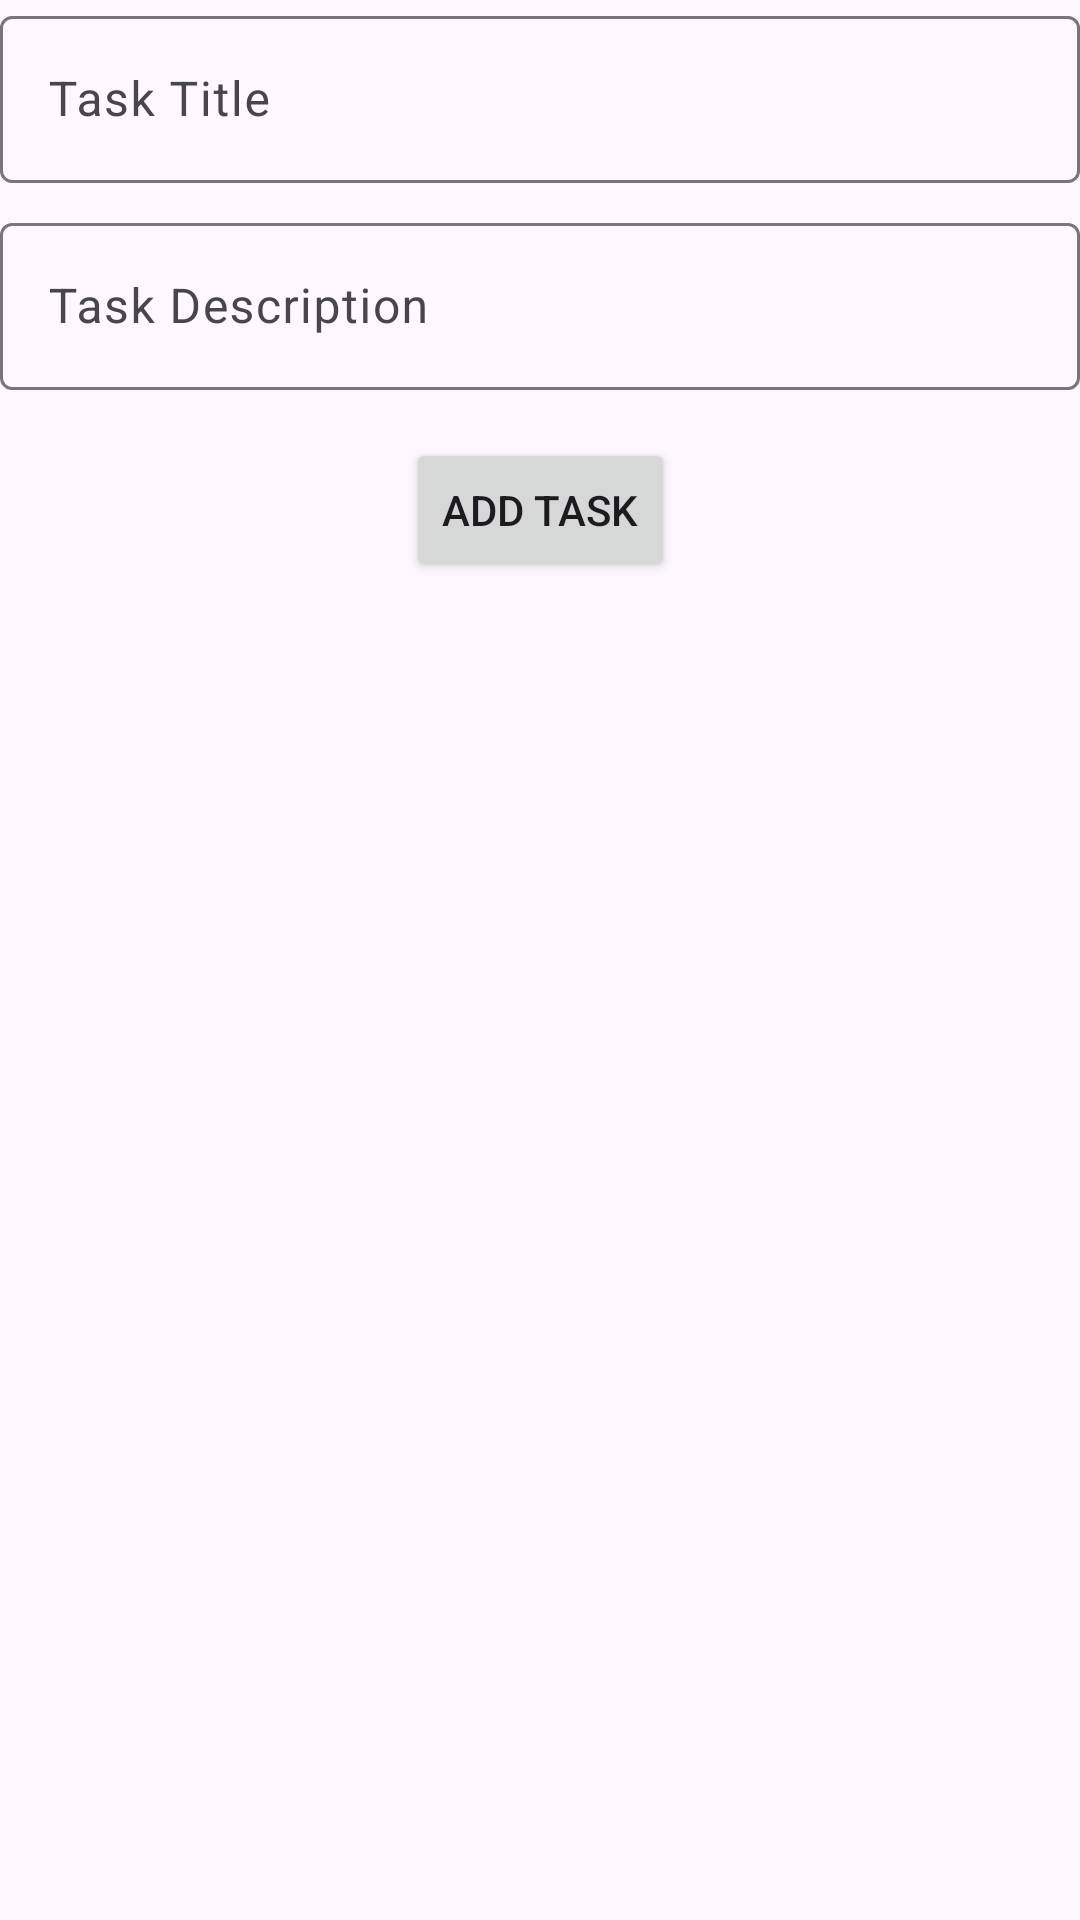

Reconstruct the res/layout file that produces this screen, plus the resources it refers to.
<!-- AndroidManifest.xml: application theme Theme.TaskManagement -->
<!-- res/layout/fragment_create_task.xml -->
<?xml version="1.0" encoding="utf-8"?>
<androidx.constraintlayout.widget.ConstraintLayout xmlns:android="http://schemas.android.com/apk/res/android"
    xmlns:tools="http://schemas.android.com/tools"
    android:layout_width="match_parent"
    android:layout_height="match_parent"
    xmlns:app="http://schemas.android.com/apk/res-auto"
    tools:context=".presentation.ui.CreateTaskFragment">

 <com.google.android.material.textfield.TextInputLayout
     android:id="@+id/text_input_layout_task_title"
     android:layout_width="match_parent"
     android:layout_height="wrap_content"
     app:layout_constraintTop_toTopOf="parent"
     >
     <com.google.android.material.textfield.TextInputEditText
         android:id="@+id/text_input_edit_text_task_title"
         android:layout_width="match_parent"
         android:layout_height="wrap_content"
         android:hint="Task Title"
         />
 </com.google.android.material.textfield.TextInputLayout>


    <com.google.android.material.textfield.TextInputLayout
        android:id="@+id/text_input_layout_task_description"
        android:layout_width="match_parent"
        android:layout_height="wrap_content"
        app:layout_constraintTop_toBottomOf="@id/text_input_layout_task_title"
        android:layout_marginTop="8dp"
        >
        <com.google.android.material.textfield.TextInputEditText
            android:id="@+id/text_input_edit_text_task_description"
            android:layout_width="match_parent"
            android:layout_height="wrap_content"
            android:hint="Task Description"
            />
    </com.google.android.material.textfield.TextInputLayout>

    <Button
        android:id="@+id/edit_add_btn"
        android:layout_width="wrap_content"
        android:layout_height="wrap_content"
        android:text="Add Task"
        app:layout_constraintStart_toStartOf="parent"
        app:layout_constraintEnd_toEndOf="parent"
        app:layout_constraintTop_toBottomOf="@id/text_input_layout_task_description"
       android:layout_marginTop="16dp"
        />

</androidx.constraintlayout.widget.ConstraintLayout>
<!-- resources referenced by this layout -->
<resources>
  <style name="Theme.TaskManagement" parent="Base.Theme.TaskManagement" />
  <style name="Base.Theme.TaskManagement" parent="Theme.Material3.DayNight.NoActionBar">
          
          
          <item name="android:windowSplashScreenAnimatedIcon">@drawable/todo_splash</item>
  
      </style>
</resources>
